Run: headless pygame with SDL's dummy video driver; simulated clock (each Clock.tick advances the game by its frame time, no real sleeping); random seed 0; keys injected as events and as key.get_pressed() state; no mouse input.
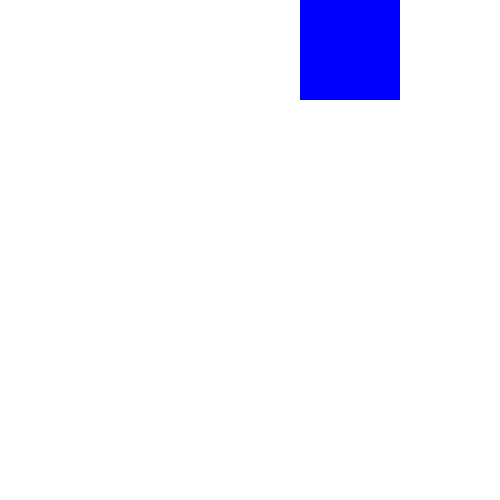
Frame 1 of 4 · flips 1–60 · no input
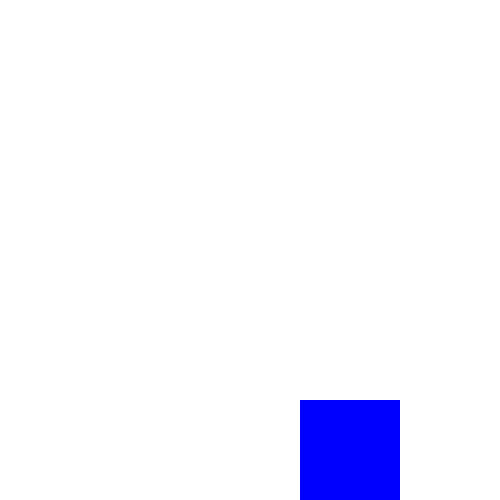
Frame 2 of 4 · flips 61–180 · tapped SPACE, RETURN · held RIGHT (→), D
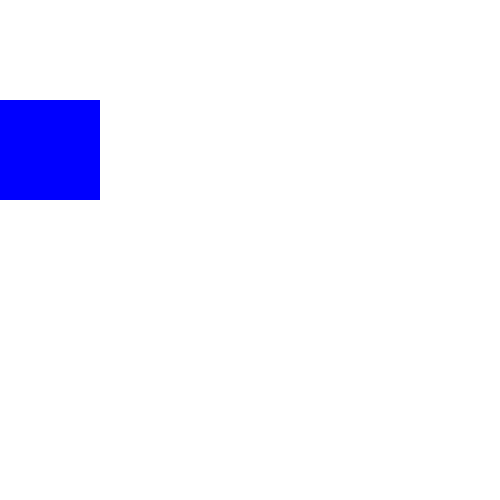
Frame 3 of 4 · flips 181–300 · held DOWN (↓), S
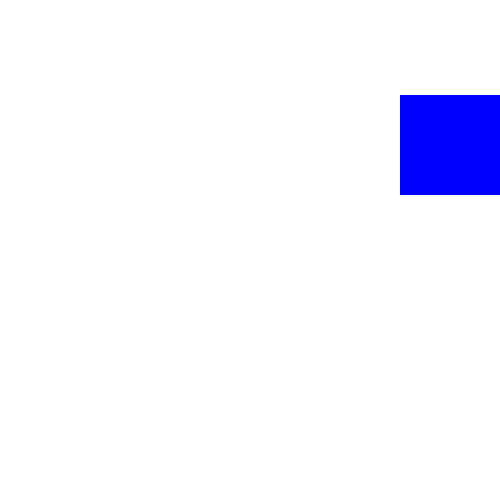
Frame 4 of 4 · flips 301–420 · held LEFT (←), A, UP (↑), W

The pygame program that drew these frames:

import pygame as pg, sys

pg.init()
screen = pg.display.set_mode((500,500))
pg.display.set_caption('画面端に沿って四角形が移動')
rect = pg.Rect(0,0,100,100)
status = 0

while True:
    screen.fill(pg.Color('white'))
    if status == 0:
        rect.x += 5
        if rect.x > 400:
            rect.x = 400
            status = 1
    if status == 1:
        rect.y += 5
        if rect.y > 400:
            rect.y = 400
            status = 2
    if status == 2:
        rect.x -= 5
        if rect.x < 0:
            rect.x = 0
            status = 3
    if status == 3:
        rect.y -= 5
        if rect.y < 0:
            rect.y = 0
            status = 0

    pg.draw.rect(screen,pg.Color('blue'),rect)

    pg.display.update()
    pg.time.Clock().tick(60)
    for event in pg.event.get():
        if event.type == pg.QUIT:
            pg.quit()
            sys.exit()
